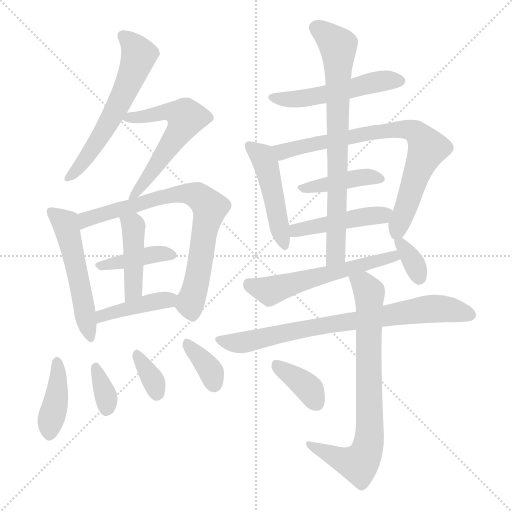
t = 0.00 s
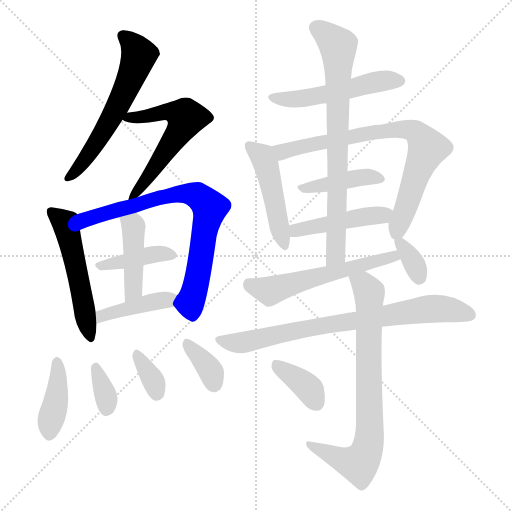
t = 2.94 s
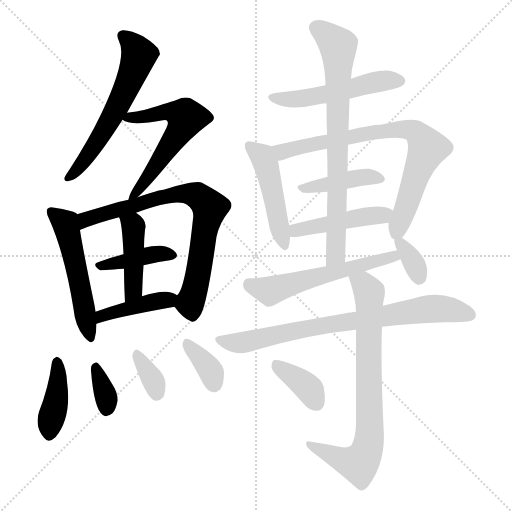
t = 5.87 s
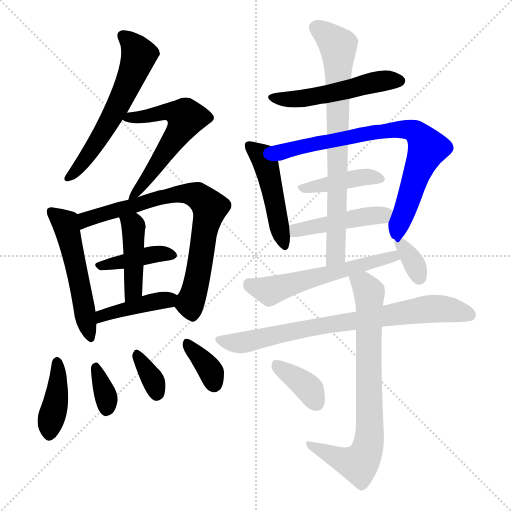
t = 8.81 s
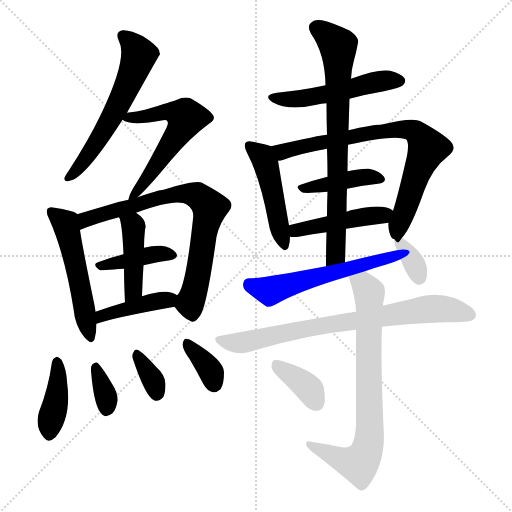
t = 11.74 s
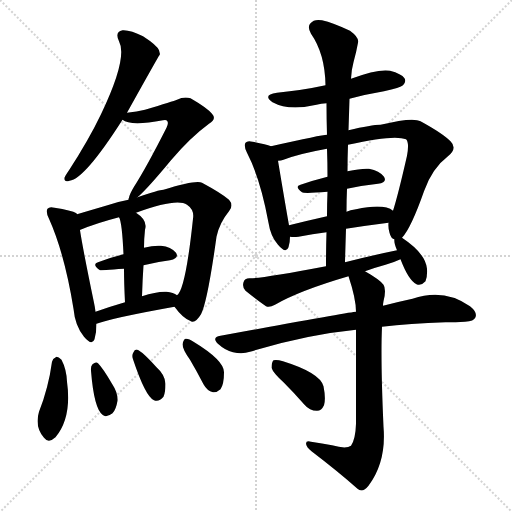
t = 14.68 s

The animated SVG that drew these frames (rendered in a browser with its animation timeline set to each time). Animation: 22 CSS @keyframes rules; one cycle of 14.68 s.

<svg version="1.1" viewBox="0 0 1024 1024" xmlns="http://www.w3.org/2000/svg">
  <g stroke="lightgray" stroke-dasharray="1,1" stroke-width="1" transform="scale(4, 4)">
    <line x1="0" y1="0" x2="256" y2="256"></line>
    <line x1="256" y1="0" x2="0" y2="256"></line>
    <line x1="128" y1="0" x2="128" y2="256"></line>
    <line x1="0" y1="128" x2="256" y2="128"></line>
  </g>
<g transform="scale(1, -1) translate(0, -900)">
   <style type="text/css">
    @keyframes keyframes0 {
      from {
       stroke: blue;
       stroke-dashoffset: 591;
       stroke-width: 128;
       }
       66% {
       animation-timing-function: step-end;
       stroke: blue;
       stroke-dashoffset: 0;
       stroke-width: 128;
       }
       to {
       stroke: black;
       stroke-width: 1024;
       }
       }
       #make-me-a-hanzi-animation-0 {
         animation: keyframes0 0.730957s both;
         animation-delay: 0.000000s;
         animation-timing-function: linear;
       }
    @keyframes keyframes1 {
      from {
       stroke: blue;
       stroke-dashoffset: 573;
       stroke-width: 128;
       }
       65% {
       animation-timing-function: step-end;
       stroke: blue;
       stroke-dashoffset: 0;
       stroke-width: 128;
       }
       to {
       stroke: black;
       stroke-width: 1024;
       }
       }
       #make-me-a-hanzi-animation-1 {
         animation: keyframes1 0.716309s both;
         animation-delay: 0.730957s;
         animation-timing-function: linear;
       }
    @keyframes keyframes2 {
      from {
       stroke: blue;
       stroke-dashoffset: 525;
       stroke-width: 128;
       }
       63% {
       animation-timing-function: step-end;
       stroke: blue;
       stroke-dashoffset: 0;
       stroke-width: 128;
       }
       to {
       stroke: black;
       stroke-width: 1024;
       }
       }
       #make-me-a-hanzi-animation-2 {
         animation: keyframes2 0.677246s both;
         animation-delay: 1.447266s;
         animation-timing-function: linear;
       }
    @keyframes keyframes3 {
      from {
       stroke: blue;
       stroke-dashoffset: 752;
       stroke-width: 128;
       }
       71% {
       animation-timing-function: step-end;
       stroke: blue;
       stroke-dashoffset: 0;
       stroke-width: 128;
       }
       to {
       stroke: black;
       stroke-width: 1024;
       }
       }
       #make-me-a-hanzi-animation-3 {
         animation: keyframes3 0.861979s both;
         animation-delay: 2.124512s;
         animation-timing-function: linear;
       }
    @keyframes keyframes4 {
      from {
       stroke: blue;
       stroke-dashoffset: 403;
       stroke-width: 128;
       }
       57% {
       animation-timing-function: step-end;
       stroke: blue;
       stroke-dashoffset: 0;
       stroke-width: 128;
       }
       to {
       stroke: black;
       stroke-width: 1024;
       }
       }
       #make-me-a-hanzi-animation-4 {
         animation: keyframes4 0.577962s both;
         animation-delay: 2.986491s;
         animation-timing-function: linear;
       }
    @keyframes keyframes5 {
      from {
       stroke: blue;
       stroke-dashoffset: 431;
       stroke-width: 128;
       }
       58% {
       animation-timing-function: step-end;
       stroke: blue;
       stroke-dashoffset: 0;
       stroke-width: 128;
       }
       to {
       stroke: black;
       stroke-width: 1024;
       }
       }
       #make-me-a-hanzi-animation-5 {
         animation: keyframes5 0.600749s both;
         animation-delay: 3.564453s;
         animation-timing-function: linear;
       }
    @keyframes keyframes6 {
      from {
       stroke: blue;
       stroke-dashoffset: 416;
       stroke-width: 128;
       }
       58% {
       animation-timing-function: step-end;
       stroke: blue;
       stroke-dashoffset: 0;
       stroke-width: 128;
       }
       to {
       stroke: black;
       stroke-width: 1024;
       }
       }
       #make-me-a-hanzi-animation-6 {
         animation: keyframes6 0.588542s both;
         animation-delay: 4.165202s;
         animation-timing-function: linear;
       }
    @keyframes keyframes7 {
      from {
       stroke: blue;
       stroke-dashoffset: 402;
       stroke-width: 128;
       }
       57% {
       animation-timing-function: step-end;
       stroke: blue;
       stroke-dashoffset: 0;
       stroke-width: 128;
       }
       to {
       stroke: black;
       stroke-width: 1024;
       }
       }
       #make-me-a-hanzi-animation-7 {
         animation: keyframes7 0.577148s both;
         animation-delay: 4.753743s;
         animation-timing-function: linear;
       }
    @keyframes keyframes8 {
      from {
       stroke: blue;
       stroke-dashoffset: 341;
       stroke-width: 128;
       }
       53% {
       animation-timing-function: step-end;
       stroke: blue;
       stroke-dashoffset: 0;
       stroke-width: 128;
       }
       to {
       stroke: black;
       stroke-width: 1024;
       }
       }
       #make-me-a-hanzi-animation-8 {
         animation: keyframes8 0.527507s both;
         animation-delay: 5.330892s;
         animation-timing-function: linear;
       }
    @keyframes keyframes9 {
      from {
       stroke: blue;
       stroke-dashoffset: 342;
       stroke-width: 128;
       }
       53% {
       animation-timing-function: step-end;
       stroke: blue;
       stroke-dashoffset: 0;
       stroke-width: 128;
       }
       to {
       stroke: black;
       stroke-width: 1024;
       }
       }
       #make-me-a-hanzi-animation-9 {
         animation: keyframes9 0.528320s both;
         animation-delay: 5.858398s;
         animation-timing-function: linear;
       }
    @keyframes keyframes10 {
      from {
       stroke: blue;
       stroke-dashoffset: 357;
       stroke-width: 128;
       }
       54% {
       animation-timing-function: step-end;
       stroke: blue;
       stroke-dashoffset: 0;
       stroke-width: 128;
       }
       to {
       stroke: black;
       stroke-width: 1024;
       }
       }
       #make-me-a-hanzi-animation-10 {
         animation: keyframes10 0.540527s both;
         animation-delay: 6.386719s;
         animation-timing-function: linear;
       }
    @keyframes keyframes11 {
      from {
       stroke: blue;
       stroke-dashoffset: 511;
       stroke-width: 128;
       }
       62% {
       animation-timing-function: step-end;
       stroke: blue;
       stroke-dashoffset: 0;
       stroke-width: 128;
       }
       to {
       stroke: black;
       stroke-width: 1024;
       }
       }
       #make-me-a-hanzi-animation-11 {
         animation: keyframes11 0.665853s both;
         animation-delay: 6.927246s;
         animation-timing-function: linear;
       }
    @keyframes keyframes12 {
      from {
       stroke: blue;
       stroke-dashoffset: 472;
       stroke-width: 128;
       }
       61% {
       animation-timing-function: step-end;
       stroke: blue;
       stroke-dashoffset: 0;
       stroke-width: 128;
       }
       to {
       stroke: black;
       stroke-width: 1024;
       }
       }
       #make-me-a-hanzi-animation-12 {
         animation: keyframes12 0.634115s both;
         animation-delay: 7.593099s;
         animation-timing-function: linear;
       }
    @keyframes keyframes13 {
      from {
       stroke: blue;
       stroke-dashoffset: 760;
       stroke-width: 128;
       }
       71% {
       animation-timing-function: step-end;
       stroke: blue;
       stroke-dashoffset: 0;
       stroke-width: 128;
       }
       to {
       stroke: black;
       stroke-width: 1024;
       }
       }
       #make-me-a-hanzi-animation-13 {
         animation: keyframes13 0.868490s both;
         animation-delay: 8.227214s;
         animation-timing-function: linear;
       }
    @keyframes keyframes14 {
      from {
       stroke: blue;
       stroke-dashoffset: 410;
       stroke-width: 128;
       }
       57% {
       animation-timing-function: step-end;
       stroke: blue;
       stroke-dashoffset: 0;
       stroke-width: 128;
       }
       to {
       stroke: black;
       stroke-width: 1024;
       }
       }
       #make-me-a-hanzi-animation-14 {
         animation: keyframes14 0.583659s both;
         animation-delay: 9.095703s;
         animation-timing-function: linear;
       }
    @keyframes keyframes15 {
      from {
       stroke: blue;
       stroke-dashoffset: 455;
       stroke-width: 128;
       }
       60% {
       animation-timing-function: step-end;
       stroke: blue;
       stroke-dashoffset: 0;
       stroke-width: 128;
       }
       to {
       stroke: black;
       stroke-width: 1024;
       }
       }
       #make-me-a-hanzi-animation-15 {
         animation: keyframes15 0.620280s both;
         animation-delay: 9.679362s;
         animation-timing-function: linear;
       }
    @keyframes keyframes16 {
      from {
       stroke: blue;
       stroke-dashoffset: 749;
       stroke-width: 128;
       }
       71% {
       animation-timing-function: step-end;
       stroke: blue;
       stroke-dashoffset: 0;
       stroke-width: 128;
       }
       to {
       stroke: black;
       stroke-width: 1024;
       }
       }
       #make-me-a-hanzi-animation-16 {
         animation: keyframes16 0.859538s both;
         animation-delay: 10.299642s;
         animation-timing-function: linear;
       }
    @keyframes keyframes17 {
      from {
       stroke: blue;
       stroke-dashoffset: 561;
       stroke-width: 128;
       }
       65% {
       animation-timing-function: step-end;
       stroke: blue;
       stroke-dashoffset: 0;
       stroke-width: 128;
       }
       to {
       stroke: black;
       stroke-width: 1024;
       }
       }
       #make-me-a-hanzi-animation-17 {
         animation: keyframes17 0.706543s both;
         animation-delay: 11.159180s;
         animation-timing-function: linear;
       }
    @keyframes keyframes18 {
      from {
       stroke: blue;
       stroke-dashoffset: 338;
       stroke-width: 128;
       }
       52% {
       animation-timing-function: step-end;
       stroke: blue;
       stroke-dashoffset: 0;
       stroke-width: 128;
       }
       to {
       stroke: black;
       stroke-width: 1024;
       }
       }
       #make-me-a-hanzi-animation-18 {
         animation: keyframes18 0.525065s both;
         animation-delay: 11.865723s;
         animation-timing-function: linear;
       }
    @keyframes keyframes19 {
      from {
       stroke: blue;
       stroke-dashoffset: 766;
       stroke-width: 128;
       }
       71% {
       animation-timing-function: step-end;
       stroke: blue;
       stroke-dashoffset: 0;
       stroke-width: 128;
       }
       to {
       stroke: black;
       stroke-width: 1024;
       }
       }
       #make-me-a-hanzi-animation-19 {
         animation: keyframes19 0.873372s both;
         animation-delay: 12.390788s;
         animation-timing-function: linear;
       }
    @keyframes keyframes20 {
      from {
       stroke: blue;
       stroke-dashoffset: 753;
       stroke-width: 128;
       }
       71% {
       animation-timing-function: step-end;
       stroke: blue;
       stroke-dashoffset: 0;
       stroke-width: 128;
       }
       to {
       stroke: black;
       stroke-width: 1024;
       }
       }
       #make-me-a-hanzi-animation-20 {
         animation: keyframes20 0.862793s both;
         animation-delay: 13.264160s;
         animation-timing-function: linear;
       }
    @keyframes keyframes21 {
      from {
       stroke: blue;
       stroke-dashoffset: 371;
       stroke-width: 128;
       }
       55% {
       animation-timing-function: step-end;
       stroke: blue;
       stroke-dashoffset: 0;
       stroke-width: 128;
       }
       to {
       stroke: black;
       stroke-width: 1024;
       }
       }
       #make-me-a-hanzi-animation-21 {
         animation: keyframes21 0.551921s both;
         animation-delay: 14.126953s;
         animation-timing-function: linear;
       }
</style>
<path d="M 254.0 674.5 Q 318.0 789.5 320.0 791.5 L 318.0 799.5 Q 314.0 809.5 286.0 827.5 Q 261.0 840.5 245.0 839.5 Q 229.0 836.5 238.0 817.5 Q 256.0 784.5 202.0 671.5 Q 177.0 619.5 138.0 559.5 Q 131.0 549.5 129.0 544.5 Q 128.0 534.5 139.0 538.5 Q 169.0 541.5 245.0 660.5 L 254.0 674.5 Z" fill="lightgray"></path> 
<path d="M 275.0 505.5 Q 294.0 521.5 342.0 579.5 Q 381.0 625.5 418.0 652.5 Q 434.0 661.5 424.0 672.5 Q 414.0 684.5 381.0 703.5 Q 368.0 707.5 354.0 700.5 Q 347.0 697.5 290.0 680.5 Q 274.0 676.5 254.0 674.5 C 224.0 671.5 223.0 670.5 245.0 660.5 Q 261.0 647.5 326.0 659.5 Q 333.0 660.5 334.0 658.5 Q 338.0 654.5 333.0 644.5 Q 293.0 565.5 268.0 526.5 Q 259.0 511.5 258.0 504.5 Q 257.0 503.5 257.0 500.5 C 253.0 485.5 253.0 485.5 275.0 505.5 Z" fill="lightgray"></path> 
<path d="M 154.0 471.5 Q 153.0 472.5 153.0 473.5 Q 143.0 479.5 109.0 484.5 Q 99.0 487.5 95.0 482.5 Q 91.0 476.5 98.0 462.5 Q 129.0 393.5 147.0 282.5 Q 150.0 248.5 168.0 226.5 Q 184.0 207.5 189.0 221.5 Q 193.0 234.5 193.0 252.5 L 191.0 276.5 Q 190.0 285.5 188.0 294.5 Q 166.0 400.5 160.0 439.5 L 154.0 471.5 Z" fill="lightgray"></path> 
<path d="M 349.0 286.5 Q 365.0 264.5 380.0 258.5 Q 390.0 251.5 402.0 271.5 Q 415.0 296.5 433.0 426.5 Q 439.0 454.5 458.0 477.5 Q 468.0 489.5 458.0 500.5 Q 443.0 513.5 404.0 534.5 Q 392.0 540.5 327.0 520.5 Q 318.0 520.5 275.0 505.5 L 257.0 500.5 Q 235.0 496.5 215.0 489.5 Q 181.0 479.5 154.0 471.5 C 125.0 462.5 133.0 427.5 160.0 439.5 Q 159.0 440.5 161.0 440.5 Q 192.0 453.5 238.0 465.5 L 272.0 474.5 Q 354.0 504.5 374.0 490.5 Q 389.0 480.5 386.0 462.5 Q 371.0 320.5 354.0 309.5 C 344.0 292.5 344.0 292.5 349.0 286.5 Z" fill="lightgray"></path> 
<path d="M 287.0 369.5 Q 315.0 376.5 340.0 379.5 Q 359.0 383.5 352.0 394.5 Q 342.0 406.5 322.0 408.5 Q 307.0 409.5 288.0 404.5 L 247.0 391.5 Q 219.0 384.5 196.0 375.5 Q 183.0 371.5 200.0 359.5 Q 201.0 359.5 248.0 362.5 L 287.0 369.5 Z" fill="lightgray"></path> 
<path d="M 284.0 307.5 Q 285.0 340.5 287.0 369.5 L 288.0 404.5 Q 288.0 422.5 290.0 440.5 Q 296.0 459.5 272.0 474.5 C 247.0 491.5 227.0 493.5 238.0 465.5 Q 244.0 456.5 247.0 391.5 L 248.0 362.5 Q 248.0 335.5 250.0 295.5 C 251.0 265.5 283.0 277.5 284.0 307.5 Z" fill="lightgray"></path> 
<path d="M 193.0 252.5 Q 226.0 264.5 349.0 286.5 C 379.0 291.5 379.0 293.5 354.0 309.5 Q 347.0 315.5 333.0 316.5 Q 314.0 317.5 284.0 307.5 L 250.0 295.5 Q 219.0 286.5 191.0 276.5 C 163.0 266.5 165.0 242.5 193.0 252.5 Z" fill="lightgray"></path> 
<path d="M 104.0 176.5 Q 97.0 124.5 78.0 76.5 Q 69.0 46.5 88.0 24.5 Q 97.0 12.5 111.0 25.5 Q 144.0 65.5 134.0 136.5 Q 133.0 161.5 123.0 180.5 Q 117.0 186.5 113.0 186.5 Q 106.0 183.5 104.0 176.5 Z" fill="lightgray"></path> 
<path d="M 182.0 158.5 Q 188.0 83.5 205.0 70.5 Q 212.0 63.5 225.0 73.5 Q 232.0 80.5 235.0 98.5 Q 236.0 114.5 224.0 132.5 Q 206.0 163.5 196.0 173.5 Q 192.0 177.5 185.0 171.5 Q 181.0 167.5 182.0 158.5 Z" fill="lightgray"></path> 
<path d="M 266.0 181.5 Q 291.0 106.5 308.0 99.5 Q 318.0 95.5 327.0 106.5 Q 331.0 115.5 331.0 132.5 Q 330.0 150.5 313.0 165.5 Q 289.0 192.5 277.0 199.5 Q 270.0 203.5 267.0 195.5 Q 263.0 189.5 266.0 181.5 Z" fill="lightgray"></path> 
<path d="M 380.0 180.5 Q 393.0 158.5 407.0 131.5 Q 414.0 118.5 426.0 115.5 Q 433.0 114.5 441.0 121.5 Q 448.0 131.5 448.0 155.5 Q 448.0 179.5 387.0 216.5 Q 377.0 223.5 371.0 222.5 Q 367.0 221.5 365.0 211.5 Q 365.0 201.5 380.0 180.5 Z" fill="lightgray"></path> 
<path d="M 699.0 702.5 Q 732.0 711.5 768.0 717.5 Q 801.0 724.5 806.0 729.5 Q 813.0 736.5 809.0 743.5 Q 803.0 752.5 780.0 758.5 Q 755.0 762.5 702.0 742.5 L 651.0 729.5 Q 605.0 719.5 554.0 714.5 Q 524.0 710.5 545.0 695.5 Q 578.0 677.5 633.0 690.5 Q 642.0 693.5 653.0 693.5 L 699.0 702.5 Z" fill="lightgray"></path> 
<path d="M 542.0 607.5 Q 532.0 611.5 505.0 616.5 Q 495.0 619.5 491.0 614.5 Q 487.0 608.5 494.0 594.5 Q 521.0 542.5 537.0 454.5 Q 541.0 427.5 556.0 410.5 Q 572.0 391.5 577.0 405.5 Q 580.0 414.5 580.0 426.5 L 578.0 449.5 Q 571.0 488.5 556.0 578.5 C 552.0 604.5 552.0 604.5 542.0 607.5 Z" fill="lightgray"></path> 
<path d="M 804.0 424.5 Q 822.0 443.5 848.0 517.5 Q 864.0 563.5 897.0 588.5 Q 915.0 603.5 901.0 617.5 Q 885.0 633.5 841.0 657.5 Q 826.0 666.5 761.0 650.5 Q 743.0 650.5 697.0 639.5 L 654.0 630.5 Q 644.0 630.5 542.0 607.5 C 513.0 600.5 527.0 571.5 556.0 578.5 Q 562.0 578.5 567.0 580.5 Q 598.0 592.5 654.0 602.5 L 696.0 610.5 Q 789.0 631.5 812.0 621.5 Q 819.0 615.5 814.0 588.5 Q 796.0 509.5 786.0 478.5 L 777.0 454.5 Q 776.0 444.5 779.0 434.5 Q 782.0 422.5 789.0 421.5 C 796.0 412.5 796.0 412.5 804.0 424.5 Z" fill="lightgray"></path> 
<path d="M 694.0 522.5 Q 727.0 529.5 756.0 532.5 Q 775.0 535.5 768.0 546.5 Q 759.0 558.5 738.0 562.5 Q 722.0 563.5 695.0 557.5 L 655.0 546.5 Q 627.0 539.5 601.0 530.5 Q 588.0 527.5 604.0 515.5 Q 608.0 512.5 655.0 516.5 L 694.0 522.5 Z" fill="lightgray"></path> 
<path d="M 580.0 426.5 Q 587.0 425.5 597.0 426.5 Q 625.0 432.5 653.0 435.5 L 692.0 442.5 Q 737.0 449.5 777.0 454.5 C 807.0 458.5 811.0 462.5 786.0 478.5 Q 768.0 493.5 712.0 481.5 Q 700.0 480.5 693.0 476.5 L 654.0 467.5 Q 614.0 458.5 578.0 449.5 C 549.0 442.5 550.0 428.5 580.0 426.5 Z" fill="lightgray"></path> 
<path d="M 697.0 639.5 Q 698.0 670.5 699.0 702.5 L 702.0 742.5 Q 703.0 761.5 707.0 775.5 Q 713.0 797.5 716.0 814.5 Q 719.0 824.5 700.0 838.5 Q 666.0 854.5 644.0 859.5 Q 628.0 862.5 621.0 853.5 Q 614.0 846.5 622.0 832.5 Q 650.0 792.5 651.0 729.5 L 653.0 693.5 Q 653.0 662.5 654.0 630.5 L 654.0 602.5 Q 655.0 575.5 655.0 546.5 L 655.0 516.5 Q 654.0 492.5 654.0 467.5 L 653.0 435.5 Q 652.0 404.5 652.0 367.5 C 652.0 337.5 689.0 345.5 690.0 375.5 L 690.0 376.5 Q 691.0 410.5 692.0 442.5 L 693.0 476.5 Q 693.0 500.5 694.0 522.5 L 695.0 557.5 Q 695.0 584.5 696.0 610.5 L 697.0 639.5 Z" fill="lightgray"></path> 
<path d="M 730.0 357.5 Q 749.0 364.5 771.0 370.5 Q 786.0 374.5 801.0 381.5 C 829.0 393.5 823.0 405.5 794.0 399.5 Q 745.0 389.5 690.0 375.5 L 652.0 367.5 Q 520.0 342.5 499.0 343.5 Q 489.0 343.5 487.0 335.5 Q 484.0 325.5 491.0 318.5 Q 507.0 305.5 532.0 287.5 Q 539.0 284.5 550.0 290.5 Q 598.0 318.5 697.0 347.5 L 730.0 357.5 Z" fill="lightgray"></path> 
<path d="M 801.0 381.5 Q 817.0 339.5 833.0 331.5 Q 842.0 327.5 851.0 337.5 Q 855.0 346.5 854.0 362.5 Q 851.0 393.5 804.0 424.5 C 790.0 433.5 790.0 433.5 789.0 421.5 Q 788.0 417.5 790.0 410.5 Q 791.0 406.5 794.0 399.5 L 801.0 381.5 Z" fill="lightgray"></path> 
<path d="M 764.0 246.5 Q 819.0 253.5 891.0 255.5 Q 912.0 255.5 930.0 256.5 Q 948.0 257.5 951.0 265.5 Q 955.0 275.5 940.0 287.5 Q 888.0 324.5 825.0 302.5 Q 797.0 296.5 766.0 288.5 L 712.0 276.5 Q 703.0 276.5 441.0 228.5 Q 422.0 225.5 437.0 211.5 Q 450.0 199.5 466.0 195.5 Q 485.0 191.5 500.0 196.5 Q 611.0 230.5 712.0 240.5 L 764.0 246.5 Z" fill="lightgray"></path> 
<path d="M 712.0 240.5 Q 712.0 173.5 712.0 52.5 Q 711.0 21.5 702.0 8.5 Q 692.0 1.5 664.0 9.5 Q 645.0 13.5 622.0 16.5 Q 612.0 19.5 612.0 12.5 Q 613.0 5.5 623.0 -2.5 Q 678.0 -44.5 715.0 -77.5 Q 725.0 -86.5 737.0 -71.5 Q 773.0 -23.5 767.0 46.5 Q 761.0 181.5 764.0 246.5 L 766.0 288.5 Q 766.0 292.5 767.0 297.5 Q 773.0 321.5 767.0 330.5 Q 760.0 340.5 730.0 357.5 C 704.0 372.5 688.0 376.5 697.0 347.5 Q 712.0 302.5 712.0 276.5 L 712.0 240.5 Z" fill="lightgray"></path> 
<path d="M 567.0 135.5 Q 588.0 114.5 609.0 90.5 Q 619.0 78.5 634.0 78.5 Q 643.0 78.5 648.0 89.5 Q 652.0 102.5 647.0 127.5 Q 640.0 154.5 566.0 177.5 Q 553.0 181.5 547.0 179.5 Q 543.0 175.5 543.0 164.5 Q 546.0 154.5 567.0 135.5 Z" fill="lightgray"></path> 
      <clipPath id="make-me-a-hanzi-clip-0">
      <path d="M 254.0 674.5 Q 318.0 789.5 320.0 791.5 L 318.0 799.5 Q 314.0 809.5 286.0 827.5 Q 261.0 840.5 245.0 839.5 Q 229.0 836.5 238.0 817.5 Q 256.0 784.5 202.0 671.5 Q 177.0 619.5 138.0 559.5 Q 131.0 549.5 129.0 544.5 Q 128.0 534.5 139.0 538.5 Q 169.0 541.5 245.0 660.5 L 254.0 674.5 Z" fill="lightgray"></path>
      </clipPath>
      <path clip-path="url(#make-me-a-hanzi-clip-0)" d="M 247.0 826.5 L 268.0 808.5 L 278.0 789.5 L 269.0 760.5 L 210.0 640.5 L 170.0 580.5 L 136.0 544.5 " fill="none" id="make-me-a-hanzi-animation-0" stroke-dasharray="463 926" stroke-linecap="round"></path>

      <clipPath id="make-me-a-hanzi-clip-1">
      <path d="M 275.0 505.5 Q 294.0 521.5 342.0 579.5 Q 381.0 625.5 418.0 652.5 Q 434.0 661.5 424.0 672.5 Q 414.0 684.5 381.0 703.5 Q 368.0 707.5 354.0 700.5 Q 347.0 697.5 290.0 680.5 Q 274.0 676.5 254.0 674.5 C 224.0 671.5 223.0 670.5 245.0 660.5 Q 261.0 647.5 326.0 659.5 Q 333.0 660.5 334.0 658.5 Q 338.0 654.5 333.0 644.5 Q 293.0 565.5 268.0 526.5 Q 259.0 511.5 258.0 504.5 Q 257.0 503.5 257.0 500.5 C 253.0 485.5 253.0 485.5 275.0 505.5 Z" fill="lightgray"></path>
      </clipPath>
      <path clip-path="url(#make-me-a-hanzi-clip-1)" d="M 250.0 662.5 L 339.0 676.5 L 372.0 664.5 L 293.0 540.5 L 263.0 507.5 " fill="none" id="make-me-a-hanzi-animation-1" stroke-dasharray="445 890" stroke-linecap="round"></path>

      <clipPath id="make-me-a-hanzi-clip-2">
      <path d="M 154.0 471.5 Q 153.0 472.5 153.0 473.5 Q 143.0 479.5 109.0 484.5 Q 99.0 487.5 95.0 482.5 Q 91.0 476.5 98.0 462.5 Q 129.0 393.5 147.0 282.5 Q 150.0 248.5 168.0 226.5 Q 184.0 207.5 189.0 221.5 Q 193.0 234.5 193.0 252.5 L 191.0 276.5 Q 190.0 285.5 188.0 294.5 Q 166.0 400.5 160.0 439.5 L 154.0 471.5 Z" fill="lightgray"></path>
      </clipPath>
      <path clip-path="url(#make-me-a-hanzi-clip-2)" d="M 103.0 477.5 L 130.0 454.5 L 137.0 431.5 L 179.0 226.5 " fill="none" id="make-me-a-hanzi-animation-2" stroke-dasharray="397 794" stroke-linecap="round"></path>

      <clipPath id="make-me-a-hanzi-clip-3">
      <path d="M 349.0 286.5 Q 365.0 264.5 380.0 258.5 Q 390.0 251.5 402.0 271.5 Q 415.0 296.5 433.0 426.5 Q 439.0 454.5 458.0 477.5 Q 468.0 489.5 458.0 500.5 Q 443.0 513.5 404.0 534.5 Q 392.0 540.5 327.0 520.5 Q 318.0 520.5 275.0 505.5 L 257.0 500.5 Q 235.0 496.5 215.0 489.5 Q 181.0 479.5 154.0 471.5 C 125.0 462.5 133.0 427.5 160.0 439.5 Q 159.0 440.5 161.0 440.5 Q 192.0 453.5 238.0 465.5 L 272.0 474.5 Q 354.0 504.5 374.0 490.5 Q 389.0 480.5 386.0 462.5 Q 371.0 320.5 354.0 309.5 C 344.0 292.5 344.0 292.5 349.0 286.5 Z" fill="lightgray"></path>
      </clipPath>
      <path clip-path="url(#make-me-a-hanzi-clip-3)" d="M 165.0 446.5 L 179.0 464.5 L 279.0 489.5 L 289.0 497.5 L 342.0 511.5 L 395.0 508.5 L 419.0 484.5 L 397.0 352.5 L 380.0 293.5 L 386.0 274.5 " fill="none" id="make-me-a-hanzi-animation-3" stroke-dasharray="624 1248" stroke-linecap="round"></path>

      <clipPath id="make-me-a-hanzi-clip-4">
      <path d="M 287.0 369.5 Q 315.0 376.5 340.0 379.5 Q 359.0 383.5 352.0 394.5 Q 342.0 406.5 322.0 408.5 Q 307.0 409.5 288.0 404.5 L 247.0 391.5 Q 219.0 384.5 196.0 375.5 Q 183.0 371.5 200.0 359.5 Q 201.0 359.5 248.0 362.5 L 287.0 369.5 Z" fill="lightgray"></path>
      </clipPath>
      <path clip-path="url(#make-me-a-hanzi-clip-4)" d="M 199.0 367.5 L 308.0 391.5 L 343.0 389.5 " fill="none" id="make-me-a-hanzi-animation-4" stroke-dasharray="275 550" stroke-linecap="round"></path>

      <clipPath id="make-me-a-hanzi-clip-5">
      <path d="M 284.0 307.5 Q 285.0 340.5 287.0 369.5 L 288.0 404.5 Q 288.0 422.5 290.0 440.5 Q 296.0 459.5 272.0 474.5 C 247.0 491.5 227.0 493.5 238.0 465.5 Q 244.0 456.5 247.0 391.5 L 248.0 362.5 Q 248.0 335.5 250.0 295.5 C 251.0 265.5 283.0 277.5 284.0 307.5 Z" fill="lightgray"></path>
      </clipPath>
      <path clip-path="url(#make-me-a-hanzi-clip-5)" d="M 244.0 464.5 L 259.0 454.5 L 267.0 436.5 L 267.0 332.5 L 263.0 313.5 L 254.0 303.5 " fill="none" id="make-me-a-hanzi-animation-5" stroke-dasharray="303 606" stroke-linecap="round"></path>

      <clipPath id="make-me-a-hanzi-clip-6">
      <path d="M 193.0 252.5 Q 226.0 264.5 349.0 286.5 C 379.0 291.5 379.0 293.5 354.0 309.5 Q 347.0 315.5 333.0 316.5 Q 314.0 317.5 284.0 307.5 L 250.0 295.5 Q 219.0 286.5 191.0 276.5 C 163.0 266.5 165.0 242.5 193.0 252.5 Z" fill="lightgray"></path>
      </clipPath>
      <path clip-path="url(#make-me-a-hanzi-clip-6)" d="M 195.0 258.5 L 216.0 273.5 L 346.0 305.5 " fill="none" id="make-me-a-hanzi-animation-6" stroke-dasharray="288 576" stroke-linecap="round"></path>

      <clipPath id="make-me-a-hanzi-clip-7">
      <path d="M 104.0 176.5 Q 97.0 124.5 78.0 76.5 Q 69.0 46.5 88.0 24.5 Q 97.0 12.5 111.0 25.5 Q 144.0 65.5 134.0 136.5 Q 133.0 161.5 123.0 180.5 Q 117.0 186.5 113.0 186.5 Q 106.0 183.5 104.0 176.5 Z" fill="lightgray"></path>
      </clipPath>
      <path clip-path="url(#make-me-a-hanzi-clip-7)" d="M 114.0 176.5 L 116.0 125.5 L 99.0 32.5 " fill="none" id="make-me-a-hanzi-animation-7" stroke-dasharray="274 548" stroke-linecap="round"></path>

      <clipPath id="make-me-a-hanzi-clip-8">
      <path d="M 182.0 158.5 Q 188.0 83.5 205.0 70.5 Q 212.0 63.5 225.0 73.5 Q 232.0 80.5 235.0 98.5 Q 236.0 114.5 224.0 132.5 Q 206.0 163.5 196.0 173.5 Q 192.0 177.5 185.0 171.5 Q 181.0 167.5 182.0 158.5 Z" fill="lightgray"></path>
      </clipPath>
      <path clip-path="url(#make-me-a-hanzi-clip-8)" d="M 192.0 164.5 L 212.0 108.5 L 213.0 82.5 " fill="none" id="make-me-a-hanzi-animation-8" stroke-dasharray="213 426" stroke-linecap="round"></path>

      <clipPath id="make-me-a-hanzi-clip-9">
      <path d="M 266.0 181.5 Q 291.0 106.5 308.0 99.5 Q 318.0 95.5 327.0 106.5 Q 331.0 115.5 331.0 132.5 Q 330.0 150.5 313.0 165.5 Q 289.0 192.5 277.0 199.5 Q 270.0 203.5 267.0 195.5 Q 263.0 189.5 266.0 181.5 Z" fill="lightgray"></path>
      </clipPath>
      <path clip-path="url(#make-me-a-hanzi-clip-9)" d="M 275.0 189.5 L 303.0 146.5 L 313.0 113.5 " fill="none" id="make-me-a-hanzi-animation-9" stroke-dasharray="214 428" stroke-linecap="round"></path>

      <clipPath id="make-me-a-hanzi-clip-10">
      <path d="M 380.0 180.5 Q 393.0 158.5 407.0 131.5 Q 414.0 118.5 426.0 115.5 Q 433.0 114.5 441.0 121.5 Q 448.0 131.5 448.0 155.5 Q 448.0 179.5 387.0 216.5 Q 377.0 223.5 371.0 222.5 Q 367.0 221.5 365.0 211.5 Q 365.0 201.5 380.0 180.5 Z" fill="lightgray"></path>
      </clipPath>
      <path clip-path="url(#make-me-a-hanzi-clip-10)" d="M 373.0 214.5 L 419.0 161.5 L 427.0 131.5 " fill="none" id="make-me-a-hanzi-animation-10" stroke-dasharray="229 458" stroke-linecap="round"></path>

      <clipPath id="make-me-a-hanzi-clip-11">
      <path d="M 699.0 702.5 Q 732.0 711.5 768.0 717.5 Q 801.0 724.5 806.0 729.5 Q 813.0 736.5 809.0 743.5 Q 803.0 752.5 780.0 758.5 Q 755.0 762.5 702.0 742.5 L 651.0 729.5 Q 605.0 719.5 554.0 714.5 Q 524.0 710.5 545.0 695.5 Q 578.0 677.5 633.0 690.5 Q 642.0 693.5 653.0 693.5 L 699.0 702.5 Z" fill="lightgray"></path>
      </clipPath>
      <path clip-path="url(#make-me-a-hanzi-clip-11)" d="M 547.0 706.5 L 605.0 702.5 L 752.0 736.5 L 798.0 738.5 " fill="none" id="make-me-a-hanzi-animation-11" stroke-dasharray="383 766" stroke-linecap="round"></path>

      <clipPath id="make-me-a-hanzi-clip-12">
      <path d="M 542.0 607.5 Q 532.0 611.5 505.0 616.5 Q 495.0 619.5 491.0 614.5 Q 487.0 608.5 494.0 594.5 Q 521.0 542.5 537.0 454.5 Q 541.0 427.5 556.0 410.5 Q 572.0 391.5 577.0 405.5 Q 580.0 414.5 580.0 426.5 L 578.0 449.5 Q 571.0 488.5 556.0 578.5 C 552.0 604.5 552.0 604.5 542.0 607.5 Z" fill="lightgray"></path>
      </clipPath>
      <path clip-path="url(#make-me-a-hanzi-clip-12)" d="M 499.0 609.5 L 524.0 587.5 L 531.0 572.5 L 567.0 410.5 " fill="none" id="make-me-a-hanzi-animation-12" stroke-dasharray="344 688" stroke-linecap="round"></path>

      <clipPath id="make-me-a-hanzi-clip-13">
      <path d="M 804.0 424.5 Q 822.0 443.5 848.0 517.5 Q 864.0 563.5 897.0 588.5 Q 915.0 603.5 901.0 617.5 Q 885.0 633.5 841.0 657.5 Q 826.0 666.5 761.0 650.5 Q 743.0 650.5 697.0 639.5 L 654.0 630.5 Q 644.0 630.5 542.0 607.5 C 513.0 600.5 527.0 571.5 556.0 578.5 Q 562.0 578.5 567.0 580.5 Q 598.0 592.5 654.0 602.5 L 696.0 610.5 Q 789.0 631.5 812.0 621.5 Q 819.0 615.5 814.0 588.5 Q 796.0 509.5 786.0 478.5 L 777.0 454.5 Q 776.0 444.5 779.0 434.5 Q 782.0 422.5 789.0 421.5 C 796.0 412.5 796.0 412.5 804.0 424.5 Z" fill="lightgray"></path>
      </clipPath>
      <path clip-path="url(#make-me-a-hanzi-clip-13)" d="M 555.0 607.5 L 567.0 596.5 L 738.0 634.5 L 808.0 642.5 L 830.0 636.5 L 854.0 600.5 L 793.0 435.5 " fill="none" id="make-me-a-hanzi-animation-13" stroke-dasharray="632 1264" stroke-linecap="round"></path>

      <clipPath id="make-me-a-hanzi-clip-14">
      <path d="M 694.0 522.5 Q 727.0 529.5 756.0 532.5 Q 775.0 535.5 768.0 546.5 Q 759.0 558.5 738.0 562.5 Q 722.0 563.5 695.0 557.5 L 655.0 546.5 Q 627.0 539.5 601.0 530.5 Q 588.0 527.5 604.0 515.5 Q 608.0 512.5 655.0 516.5 L 694.0 522.5 Z" fill="lightgray"></path>
      </clipPath>
      <path clip-path="url(#make-me-a-hanzi-clip-14)" d="M 608.0 524.5 L 721.0 545.5 L 760.0 541.5 " fill="none" id="make-me-a-hanzi-animation-14" stroke-dasharray="282 564" stroke-linecap="round"></path>

      <clipPath id="make-me-a-hanzi-clip-15">
      <path d="M 580.0 426.5 Q 587.0 425.5 597.0 426.5 Q 625.0 432.5 653.0 435.5 L 692.0 442.5 Q 737.0 449.5 777.0 454.5 C 807.0 458.5 811.0 462.5 786.0 478.5 Q 768.0 493.5 712.0 481.5 Q 700.0 480.5 693.0 476.5 L 654.0 467.5 Q 614.0 458.5 578.0 449.5 C 549.0 442.5 550.0 428.5 580.0 426.5 Z" fill="lightgray"></path>
      </clipPath>
      <path clip-path="url(#make-me-a-hanzi-clip-15)" d="M 584.0 432.5 L 634.0 448.5 L 778.0 474.5 " fill="none" id="make-me-a-hanzi-animation-15" stroke-dasharray="327 654" stroke-linecap="round"></path>

      <clipPath id="make-me-a-hanzi-clip-16">
      <path d="M 697.0 639.5 Q 698.0 670.5 699.0 702.5 L 702.0 742.5 Q 703.0 761.5 707.0 775.5 Q 713.0 797.5 716.0 814.5 Q 719.0 824.5 700.0 838.5 Q 666.0 854.5 644.0 859.5 Q 628.0 862.5 621.0 853.5 Q 614.0 846.5 622.0 832.5 Q 650.0 792.5 651.0 729.5 L 653.0 693.5 Q 653.0 662.5 654.0 630.5 L 654.0 602.5 Q 655.0 575.5 655.0 546.5 L 655.0 516.5 Q 654.0 492.5 654.0 467.5 L 653.0 435.5 Q 652.0 404.5 652.0 367.5 C 652.0 337.5 689.0 345.5 690.0 375.5 L 690.0 376.5 Q 691.0 410.5 692.0 442.5 L 693.0 476.5 Q 693.0 500.5 694.0 522.5 L 695.0 557.5 Q 695.0 584.5 696.0 610.5 L 697.0 639.5 Z" fill="lightgray"></path>
      </clipPath>
      <path clip-path="url(#make-me-a-hanzi-clip-16)" d="M 634.0 843.5 L 677.0 804.5 L 672.0 397.5 L 657.0 374.5 " fill="none" id="make-me-a-hanzi-animation-16" stroke-dasharray="621 1242" stroke-linecap="round"></path>

      <clipPath id="make-me-a-hanzi-clip-17">
      <path d="M 730.0 357.5 Q 749.0 364.5 771.0 370.5 Q 786.0 374.5 801.0 381.5 C 829.0 393.5 823.0 405.5 794.0 399.5 Q 745.0 389.5 690.0 375.5 L 652.0 367.5 Q 520.0 342.5 499.0 343.5 Q 489.0 343.5 487.0 335.5 Q 484.0 325.5 491.0 318.5 Q 507.0 305.5 532.0 287.5 Q 539.0 284.5 550.0 290.5 Q 598.0 318.5 697.0 347.5 L 730.0 357.5 Z" fill="lightgray"></path>
      </clipPath>
      <path clip-path="url(#make-me-a-hanzi-clip-17)" d="M 499.0 330.5 L 540.0 318.5 L 642.0 350.5 L 786.0 386.5 L 792.0 383.5 " fill="none" id="make-me-a-hanzi-animation-17" stroke-dasharray="433 866" stroke-linecap="round"></path>

      <clipPath id="make-me-a-hanzi-clip-18">
      <path d="M 801.0 381.5 Q 817.0 339.5 833.0 331.5 Q 842.0 327.5 851.0 337.5 Q 855.0 346.5 854.0 362.5 Q 851.0 393.5 804.0 424.5 C 790.0 433.5 790.0 433.5 789.0 421.5 Q 788.0 417.5 790.0 410.5 Q 791.0 406.5 794.0 399.5 L 801.0 381.5 Z" fill="lightgray"></path>
      </clipPath>
      <path clip-path="url(#make-me-a-hanzi-clip-18)" d="M 798.0 416.5 L 829.0 371.5 L 838.0 345.5 " fill="none" id="make-me-a-hanzi-animation-18" stroke-dasharray="210 420" stroke-linecap="round"></path>

      <clipPath id="make-me-a-hanzi-clip-19">
      <path d="M 764.0 246.5 Q 819.0 253.5 891.0 255.5 Q 912.0 255.5 930.0 256.5 Q 948.0 257.5 951.0 265.5 Q 955.0 275.5 940.0 287.5 Q 888.0 324.5 825.0 302.5 Q 797.0 296.5 766.0 288.5 L 712.0 276.5 Q 703.0 276.5 441.0 228.5 Q 422.0 225.5 437.0 211.5 Q 450.0 199.5 466.0 195.5 Q 485.0 191.5 500.0 196.5 Q 611.0 230.5 712.0 240.5 L 764.0 246.5 Z" fill="lightgray"></path>
      </clipPath>
      <path clip-path="url(#make-me-a-hanzi-clip-19)" d="M 439.0 220.5 L 475.0 213.5 L 502.0 217.5 L 580.0 237.5 L 840.0 280.5 L 887.0 282.5 L 941.0 270.5 " fill="none" id="make-me-a-hanzi-animation-19" stroke-dasharray="638 1276" stroke-linecap="round"></path>

      <clipPath id="make-me-a-hanzi-clip-20">
      <path d="M 712.0 240.5 Q 712.0 173.5 712.0 52.5 Q 711.0 21.5 702.0 8.5 Q 692.0 1.5 664.0 9.5 Q 645.0 13.5 622.0 16.5 Q 612.0 19.5 612.0 12.5 Q 613.0 5.5 623.0 -2.5 Q 678.0 -44.5 715.0 -77.5 Q 725.0 -86.5 737.0 -71.5 Q 773.0 -23.5 767.0 46.5 Q 761.0 181.5 764.0 246.5 L 766.0 288.5 Q 766.0 292.5 767.0 297.5 Q 773.0 321.5 767.0 330.5 Q 760.0 340.5 730.0 357.5 C 704.0 372.5 688.0 376.5 697.0 347.5 Q 712.0 302.5 712.0 276.5 L 712.0 240.5 Z" fill="lightgray"></path>
      </clipPath>
      <path clip-path="url(#make-me-a-hanzi-clip-20)" d="M 705.0 340.5 L 729.0 328.5 L 739.0 310.5 L 740.0 36.5 L 733.0 -4.5 L 714.0 -27.5 L 683.0 -19.5 L 618.0 11.5 " fill="none" id="make-me-a-hanzi-animation-20" stroke-dasharray="625 1250" stroke-linecap="round"></path>

      <clipPath id="make-me-a-hanzi-clip-21">
      <path d="M 567.0 135.5 Q 588.0 114.5 609.0 90.5 Q 619.0 78.5 634.0 78.5 Q 643.0 78.5 648.0 89.5 Q 652.0 102.5 647.0 127.5 Q 640.0 154.5 566.0 177.5 Q 553.0 181.5 547.0 179.5 Q 543.0 175.5 543.0 164.5 Q 546.0 154.5 567.0 135.5 Z" fill="lightgray"></path>
      </clipPath>
      <path clip-path="url(#make-me-a-hanzi-clip-21)" d="M 551.0 170.5 L 620.0 120.5 L 633.0 93.5 " fill="none" id="make-me-a-hanzi-animation-21" stroke-dasharray="243 486" stroke-linecap="round"></path>

</g>
</svg>
